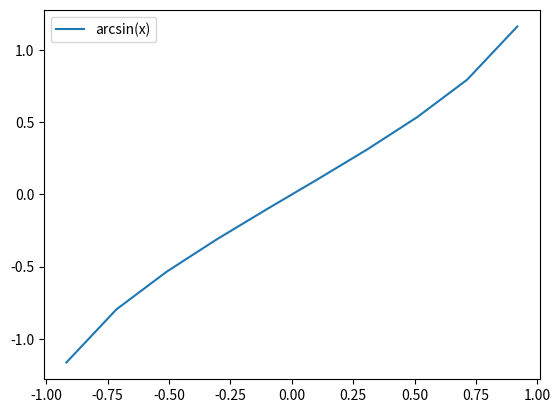

The matplotlib source for this figure:
import matplotlib.pyplot as plt
import numpy as np

if False:
    x = np.linspace(-5, 5, 50)
    sin = np.sin(x)
    plt.plot(x, sin, label='sin(x)')
    plt.legend()
    plt.show()
elif True:
    x = np.linspace(-5, 5, 50)
    arcsin = np.arcsin(x)
    plt.plot(x, arcsin, label='arcsin(x)')
    plt.legend()
    plt.show()
